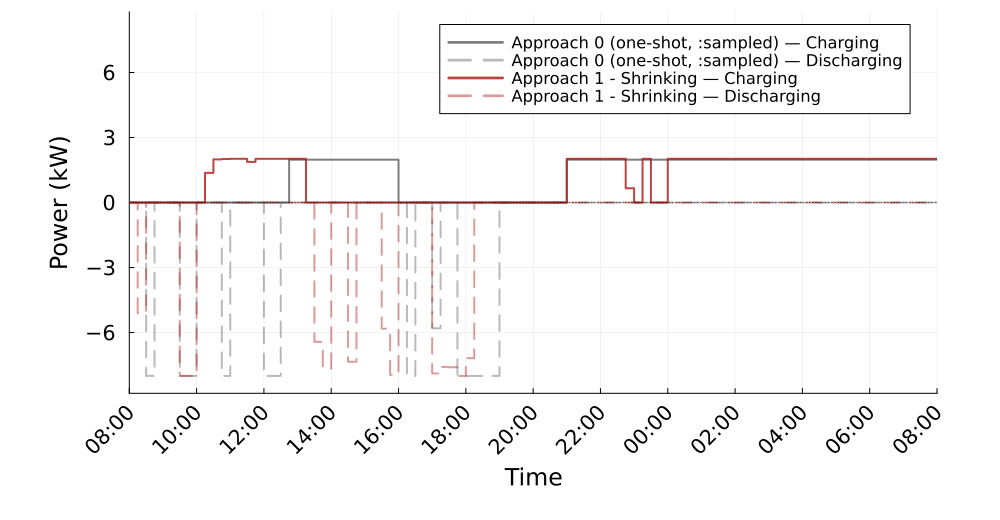

Data behind this chart, as committed beside it:
Time_Period, Clock, A0_Charging_kW, A0_Discharging_kW, A1S_Charging_kW, A1S_Discharging_kW
1, 08:00, 0.0, 0.0, 0.0, 0.0
2, 08:15, 0.0, 0.0, 0.0, 5.11
3, 08:30, 0.0, 8.0, 0.0, 0.0
4, 08:45, -0.0, 0.0, 0.0, 0.0
5, 09:00, -0.0, 0.0, 0.0, 0.0
6, 09:15, -0.0, 0.0, 0.0, 0.0
7, 09:30, -0.0, 8.0, 0.0, 8.0
8, 09:45, -0.0, 8, 0.0, 8.0
9, 10:00, -0.0, 0.0, 0.0, 0.0
10, 10:15, -0.0, 0.0, 1.368, 0.0
11, 10:30, -0.0, 0.0, 1.991, 0.0
12, 10:45, -0.0, 8.0, 2.009, 0.0
13, 11:00, -0.0, 0.0, 2.017, 0.0
14, 11:15, -0.0, 0.0, 2.018, 0.0
15, 11:30, -0.0, 0.0, 1.877, 0.0
16, 11:45, -0.0, 0.0, 2.018, 0.0
17, 12:00, -0.0, 8.0, 2.018, 0.0
18, 12:15, -0.0, 8.0, 2.018, 0.0
19, 12:30, -0.0, 0.0, 2.018, 0.0
20, 12:45, 1.979, 0.0, 2.018, 0.0
21, 13:00, 1.979, 0.0, 2.018, 0.0
22, 13:15, 1.979, 0.0, 0.0, 0.0
23, 13:30, 1.979, 0.0, 0.0, 6.427
24, 13:45, 1.979, 0.0, 0.0, 7.662
25, 14:00, 1.979, 0.0, 0.0, 0.0
26, 14:15, 1.979, 0.0, 0.0, 0.0
27, 14:30, 1.979, 0.0, 0.0, 7.346
28, 14:45, 1.979, 0.0, 0.0, 0.0
29, 15:00, 1.979, 0.0, 0.0, 0.0
30, 15:15, 1.979, 0.0, 0.0, 0.0
31, 15:30, 1.979, 0.0, 0.0, 5.818
32, 15:45, 1.979, 0.0, 0.0, 7.955
33, 16:00, -0.0, 0.0, 0.0, 0.0
34, 16:15, -0.0, 8.0, 0.0, 0.0
35, 16:30, -0.0, 0.0, 0.0, 0.0
36, 16:45, -0.0, 0.0, 0.0, 0.0
37, 17:00, -0.0, 5.799, 0.0, 7.886
38, 17:15, -0.0, 0.0, 0.0, 7.585
39, 17:30, -0.0, 0.0, 0.0, 7.601
40, 17:45, -0.0, 8.0, 0.0, 8.0
41, 18:00, -0.0, 8.0, 0.0, 7.179
42, 18:15, -0.0, 8.0, 0.0, 0.0
43, 18:30, -0.0, 8.0, 0.0, 0.0
44, 18:45, -0.0, 8.0, 0.0, 0.0
45, 19:00, -0.0, 0.0, 0.0, 0.0
46, 19:15, -0.0, 0.0, 0.0, 0.0
47, 19:30, -0.0, 0.0, 0.0, 0.0
48, 19:45, -0.0, 0.0, 0.0, 0.0
49, 20:00, -0.0, 0.0, -0.0, 0.0
50, 20:15, -0.0, 0.0, -0.0, 0.0
51, 20:30, -0.0, 0.0, -0.0, 0.0
52, 20:45, -0.0, 0.0, 0.0, 0.0
53, 21:00, 1.979, 0.0, 2.018, 0.0
54, 21:15, 1.979, 0.0, 2.018, 0.0
55, 21:30, 1.979, 0.0, 2.018, 0.0
56, 21:45, 1.979, 0.0, 2.018, 0.0
57, 22:00, 1.979, 0.0, 2.018, 0.0
58, 22:15, 1.979, 0.0, 2.018, 0.0
59, 22:30, 1.979, 0.0, 2.018, 0.0
60, 22:45, 1.979, 0.0, 0.6581, 0.0
... 36 more rows
